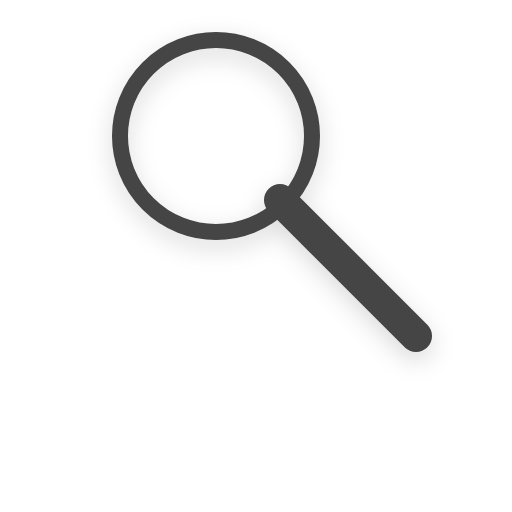
t = 0.00 s
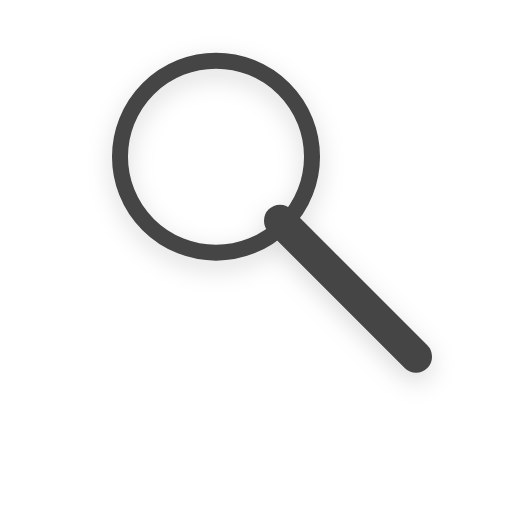
t = 0.25 s
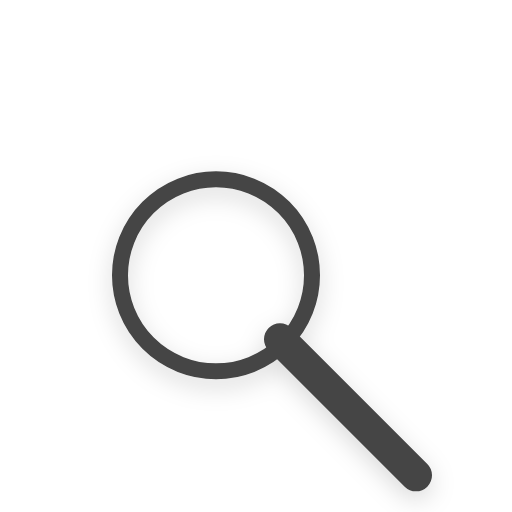
t = 0.75 s
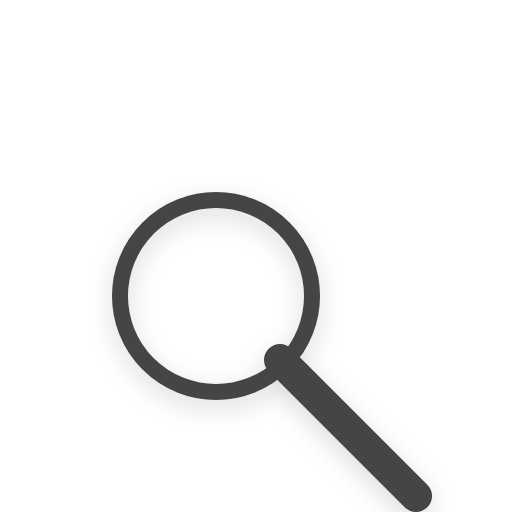
t = 1.00 s
t = 1.25 s: frame unchanged from t = 0.75 s, image omitted
t = 1.75 s: frame unchanged from t = 0.25 s, image omitted

The animated SVG that drew these frames (rendered in a browser with its animation timeline set to each time). Animation: 1 SMIL element (animateTransform=1); one cycle of 2.00 s, repeats indefinitely.

<svg width="150" height="150" viewBox="0 0 64 64" xmlns="http://www.w3.org/2000/svg">
    <defs>
        <filter id="shadow" x="-20%" y="-20%" width="140%" height="140%">
            <feDropShadow dx="0" dy="1" stdDeviation="1.5" flood-color="#000" flood-opacity="0.15"/>
        </filter>
    </defs>

    <g filter="url(#shadow)">
        <g>
            <animateTransform
                    attributeName="transform"
                    type="translate"
                    values="0 -10; 0 10; 0 -10"
                    dur="2s"
                    repeatCount="indefinite"
                    keyTimes="0; 0.5; 1"
                    keySplines="0.42 0 0.58 1; 0.42 0 0.58 1"
                    calcMode="spline"
            />
            <circle cx="27" cy="27" r="12" stroke="#444" stroke-width="2" fill="none"/>
            <line x1="35" y1="35" x2="52" y2="52" stroke="#444" stroke-width="4" stroke-linecap="round"/>
        </g>
    </g>
</svg>
